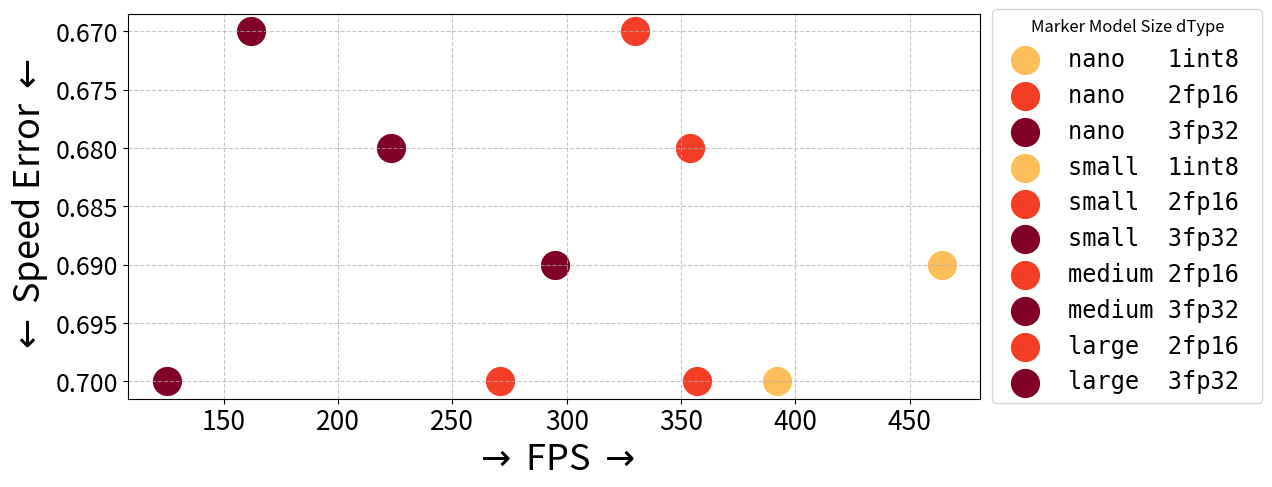
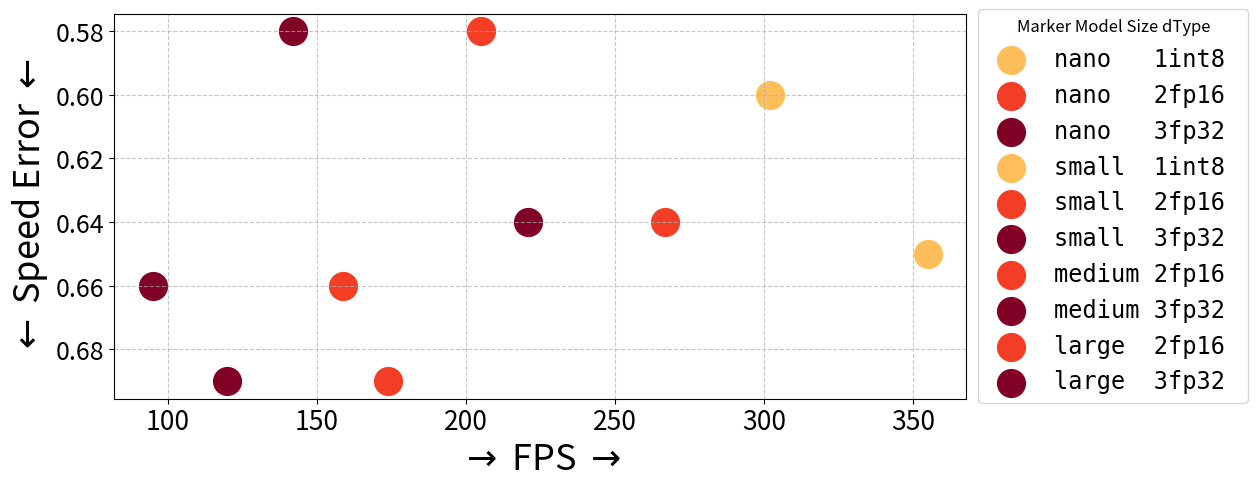
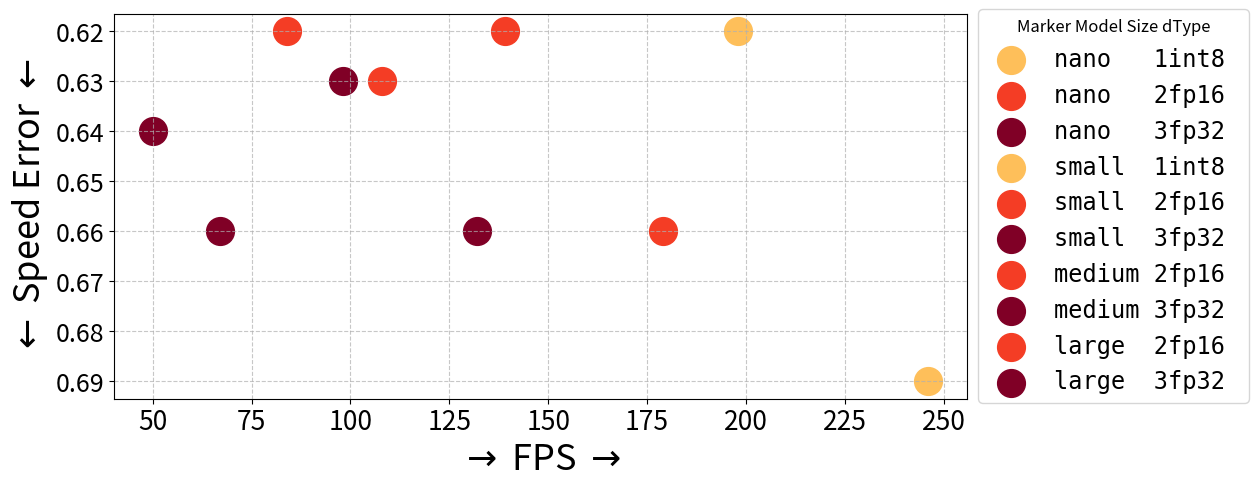

Reproduce these figures in Python, in order.
import matplotlib.pyplot as plt
import matplotlib.cm as cm
from itertools import cycle

# The provided configuration results dictionary
CONFIG_RESULTS = {
    "nano, 1int8, titanV, 480x270": (464, 0.89, 0.69, 88.05, 91.51),
    "nano, 1int8, titanV, 640x360": (355, 0.82, 0.65, 89.62, 91.27),
    "nano, 1int8, titanV, 960x540": (246, 0.87, 0.69, 90.92, 90.13),

    "nano, 2fp16, titanV, 480x270": (357, 0.87, 0.70, 88.08, 91.23),
    "nano, 2fp16, titanV, 640x360": (267, 0.80, 0.64, 89.69, 92.25),
    "nano, 2fp16, titanV, 960x540": (179, 0.85, 0.66, 90.60, 92.74),

    "nano, 3fp32, titanV, 480x270": (295, 0.87, 0.69, 88.08, 91.23),
    "nano, 3fp32, titanV, 640x360": (221, 0.80, 0.64, 89.69, 92.25),
    "nano, 3fp32, titanV, 960x540": (132, 0.82, 0.66, 91.15, 90.10),

    "nano, 1int8, orin, 480x270": (95, 0.89, 0.69, 88.05, 91.51),
    "nano, 1int8, orin, 640x360": (68, 0.82, 0.65, 89.62, 91.27),
    "nano, 1int8, orin, 960x540": (57, 0.87, 0.69, 90.92, 90.13),

    "nano, 2fp16, orin, 480x270": (76, 0.87, 0.70, 88.08, 91.23),
    "nano, 2fp16, orin, 640x360": (54, 0.80, 0.64, 89.69, 92.25),
    "nano, 2fp16, orin, 960x540": (38, 0.85, 0.66, 90.60, 92.74),

    "nano, 3fp32, orin, 480x270": (65, 0.87, 0.69, 88.08, 91.23),
    "nano, 3fp32, orin, 640x360": (43, 0.80, 0.64, 89.69, 92.25),
    "nano, 3fp32, orin, 960x540": (31, 0.82, 0.66, 91.15, 90.10),


    "small, 1int8, titanV, 480x270": (392, 0.88, 0.70, 88.08, 91.23),
    "small, 1int8, titanV, 640x360": (302, 0.78, 0.60, 91.02, 91.27),
    "small, 1int8, titanV, 960x540": (198, 0.83, 0.62, 90.60, 90.07),

    "small, 2fp16, titanV, 480x270": (354, 0.87, 0.68, 91.08, 91.85),
    "small, 2fp16, titanV, 640x360": (205, 0.76, 0.58, 91.02, 92.16),
    "small, 2fp16, titanV, 960x540": (139, 0.81, 0.62, 92.09, 91.86),

    "small, 3fp32, titanV, 480x270": (223, 0.87, 0.68, 91.08, 92.85),
    "small, 3fp32, titanV, 640x360": (142, 0.81, 0.58, 91.02, 92.16),
    "small, 3fp32, titanV, 960x540": (98, 0.81, 0.63, 92.11, 91.14),

    "small, 1int8, orin, 480x270": (126, 0.88, 0.70, 88.08, 91.23),
    "small, 1int8, orin, 640x360": (90, 0.78, 0.60, 91.02, 91.27),
    "small, 1int8, orin, 960x540": (95, .83, 0.62, 90.60, 90.07),

    "small, 2fp16, orin, 480x270": (58, 0.87, 0.68, 91.08, 91.85),
    "small, 2fp16, orin, 640x360": (39, 0.76, 0.58, 91.02, 92.16),
    "small, 2fp16, orin, 960x540": (24, 0.81, 0.62, 92.09, 91.86),

    "small, 3fp32, orin, 480x270": (45, 0.87, 0.68, 91.08, 92.85),
    "small, 3fp32, orin, 640x360": (30, 0.81, 0.58, 91.02, 92.16),
    "small, 3fp32, orin, 960x540": (18, 0.81, 0.63, 92.11, 91.14),


    "medium, 2fp16, titanV, 480x270": (330, 0.84, 0.67, 91.55, 87.44),
    "medium, 2fp16, titanV, 640x360": (174, 0.86, 0.69, 91.32, 90.68),
    "medium, 2fp16, titanV, 960x540": (108, 0.82, 0.63, 91.23, 91.01),

    "medium, 3fp32, titanV, 480x270": (162, 0.84, 0.67, 91.55, 92.44),
    "medium, 3fp32, titanV, 640x360": (120, 0.86, 0.69, 91.32, 90.68),
    "medium, 3fp32, titanV, 960x540": (67, 0.83, 0.66, 91.10, 91.00),

    "medium, 2fp16, orin, 480x270": (39, 0.84, 0.67, 91.55, 87.44),
    "medium, 2fp16, orin, 640x360": (24, 0.86, 0.69, 91.32, 90.68),
    "medium, 2fp16, orin, 960x540": (14, 0.82, 0.63, 91.23, 91.01),

    "medium, 3fp32, orin, 480x270": (31, 0.84, 0.67, 91.55, 92.44),
    "medium, 3fp32, orin, 640x360": (19, 0.86, 0.69, 91.32, 90.68),
    "medium, 3fp32, orin, 960x540": (9, 0.82, 0.63, 91.23, 91.01),


    "large, 2fp16, titanV, 480x270": (271, 0.87, 0.70, 90.85, 91.12),
    "large, 2fp16, titanV, 640x360": (159, 0.84, 0.66, 90.34, 90.67),
    "large, 2fp16, titanV, 960x540": (84, 0.81, 0.62, 91.11, 89.61),

    "large, 3fp32, titanV, 480x270": (125, 0.87, 0.70, 90.85, 91.12),
    "large, 3fp32, titanV, 640x360": (95, 0.84, 0.66, 90.34, 90.67),
    "large, 3fp32, titanV, 960x540": (50, 0.82, 0.64, 91.21, 90.85),

    "large, 2fp16, orin, 480x270": (29, 0.87, 0.70, 90.85, 91.12),
    "large, 2fp16, orin, 640x360": (18, 0.84, 0.66, 90.34, 90.67),
    "large, 2fp16, orin, 960x540": (10, 0.81, 0.62, 91.11, 89.61),

    "large, 3fp32, orin, 480x270": (21, 0.87, 0.70, 90.85, 91.12),
    "large, 3fp32, orin, 640x360": (14, 0.84, 0.66, 90.34, 90.67),
    "large, 3fp32, orin, 960x540": (7, 0.82, 0.64, 91.21, 90.85),
}

def plot_results(fixed, shapes, colors, hw):
    # Define markers and colors
    markers = cycle(['p', 's', 'o', '^'])  # Cycle through markers
    colormap = cm.get_cmap('YlOrRd')  # Use a colormap for colors

    # Extract keys for unique identifiers
    all_keys = [key.split(', ') for key in CONFIG_RESULTS.keys()]
    fixed_values = sorted(set(key[{'dtype': 1, 'model_size': 0, 'input_size': 3, 'gpu': 2}[fixed]] for key in all_keys))
    shape_values = sorted(set(key[{'dtype': 1, 'model_size': 0, 'input_size': 3, 'gpu': 2}[shapes]] for key in all_keys))
    color_values = sorted(set(key[{'dtype': 1, 'model_size': 0, 'input_size': 3, 'gpu': 2}[colors]] for key in all_keys))

    print(len(color_values))

    for fixed_val in fixed_values:
        plt.figure(figsize=(11, 5))
        current_markers = {shape: next(markers) for shape in shape_values}
        current_colors = {color: colormap((i+1) / len(color_values)) for i, color in enumerate(color_values)}

        for key, (fps, mean_error, median_error, precision, recall) in CONFIG_RESULTS.items():
            key_parts = key.split(', ')

            if (
                key_parts[{'dtype': 1, 'model_size': 0, 'input_size': 3, 'gpu': 2}[fixed]] == fixed_val
                and key_parts[2] == hw  # Filter by hardware/gpu
            ):
                shape = key_parts[{'dtype': 1, 'model_size': 0, 'input_size': 3, 'gpu': 2}[shapes]]
                color = key_parts[{'dtype': 1, 'model_size': 0, 'input_size': 3, 'gpu': 2}[colors]]

                plt.scatter(fps, median_error, label=f"{shape:<6} {color:<6}", 
                            color=current_colors[color], marker='o', s=400) #current_markers[shape]

        #plt.gca().invert_xaxis()
        plt.gca().invert_yaxis()
        #plt.title(f"Graph for fixed {fixed}: {fixed_val} (HW: {hw})", fontsize=16)
        plt.xlabel(r"$\rightarrow$ FPS $\rightarrow$", fontsize=26)
        plt.ylabel("$\leftarrow$ Speed Error $\leftarrow$", fontsize=26)
        plt.legend(title=f"Marker Model Size dType", fontsize=14, title_fontsize=12, loc='center left', bbox_to_anchor=(1, 0.5), prop={'family': 'monospace', 'size': 17})
        plt.grid(True, linestyle='--', alpha=0.7)
        plt.yticks(fontsize=18)
        plt.xticks(fontsize=19)
        #plt.show()
        plt.savefig(f'graph{fixed_val}.pdf', bbox_inches='tight')
        #break

# Example usage
plot_results("input_size", "model_size", "dtype", "titanV")
#plot_results("dtype", "model_size", "input_size", "titanV")



import matplotlib.pyplot as plt

# Data extracted and organized into a dictionary
model_data = {
    "Nano": {"mAP": 45.0, "mAR": 67.4, "mean_error": 0.82, "median_error": 0.66},
    "Nano distill": {"mAP": 46.0, "mAR": 67.0, "mean_error": 0.87, "median_error": 0.70},
    "Small": {"mAP": 51.0, "mAR": 72.6, "mean_error": 0.81, "median_error": 0.63},
    "Small distill": {"mAP": 50.5, "mAR": 68.9, "mean_error": 0.86, "median_error": 0.67},
    "Medium": {"mAP": 51.0, "mAR": 71.4, "mean_error": 0.83, "median_error": 0.66},
    "Large": {"mAP": 52.0, "mAR": 72.0, "mean_error": 0.82, "median_error": 0.64},
}

# Function to plot mAP vs mean speed error
def plot_map_vs_mean_error(data):
    # Define marker styles for different models
    markers = {
        "Nano": "o",  # square
        "Nano distill": "o",  # square
        "Small": "^",  # circle
        "Small distill": "^",  # circle
        "Medium": "s",  # diamond
        "Large": "p",  # cross
    }
    colors = {
        "Nano": "blue",
        "Nano distill": "lightgreen",
        "Small": "blue",
        "Small distill": "lightgreen",
        "Medium": "blue",
        "Large": "blue",
    }

    plt.figure(figsize=(9, 6))

    # Plot each model as a point
    for model, values in data.items():
        plt.scatter(
            values["mAP"], values["mean_error"], 
            label=model, marker=markers[model], color=colors[model], s=300
        )
    
    # Add labels and title
    plt.xlabel("mAP (%) (Validation Set)", fontsize=16)
    plt.ylabel("Mean Speed Error (km/h) (Test Set)", fontsize=16)
    plt.title("mAP vs Mean Speed Error for Various Models", fontsize=16)
    plt.legend(title="", fontsize=14, title_fontsize=14, loc='best')
    plt.grid(True, linestyle="--", alpha=0.6)

    # Show the plot
    plt.savefig('map.png', bbox_inches='tight')
    plt.show()

# Call the function to plot the graph
#plot_map_vs_mean_error(model_data)
